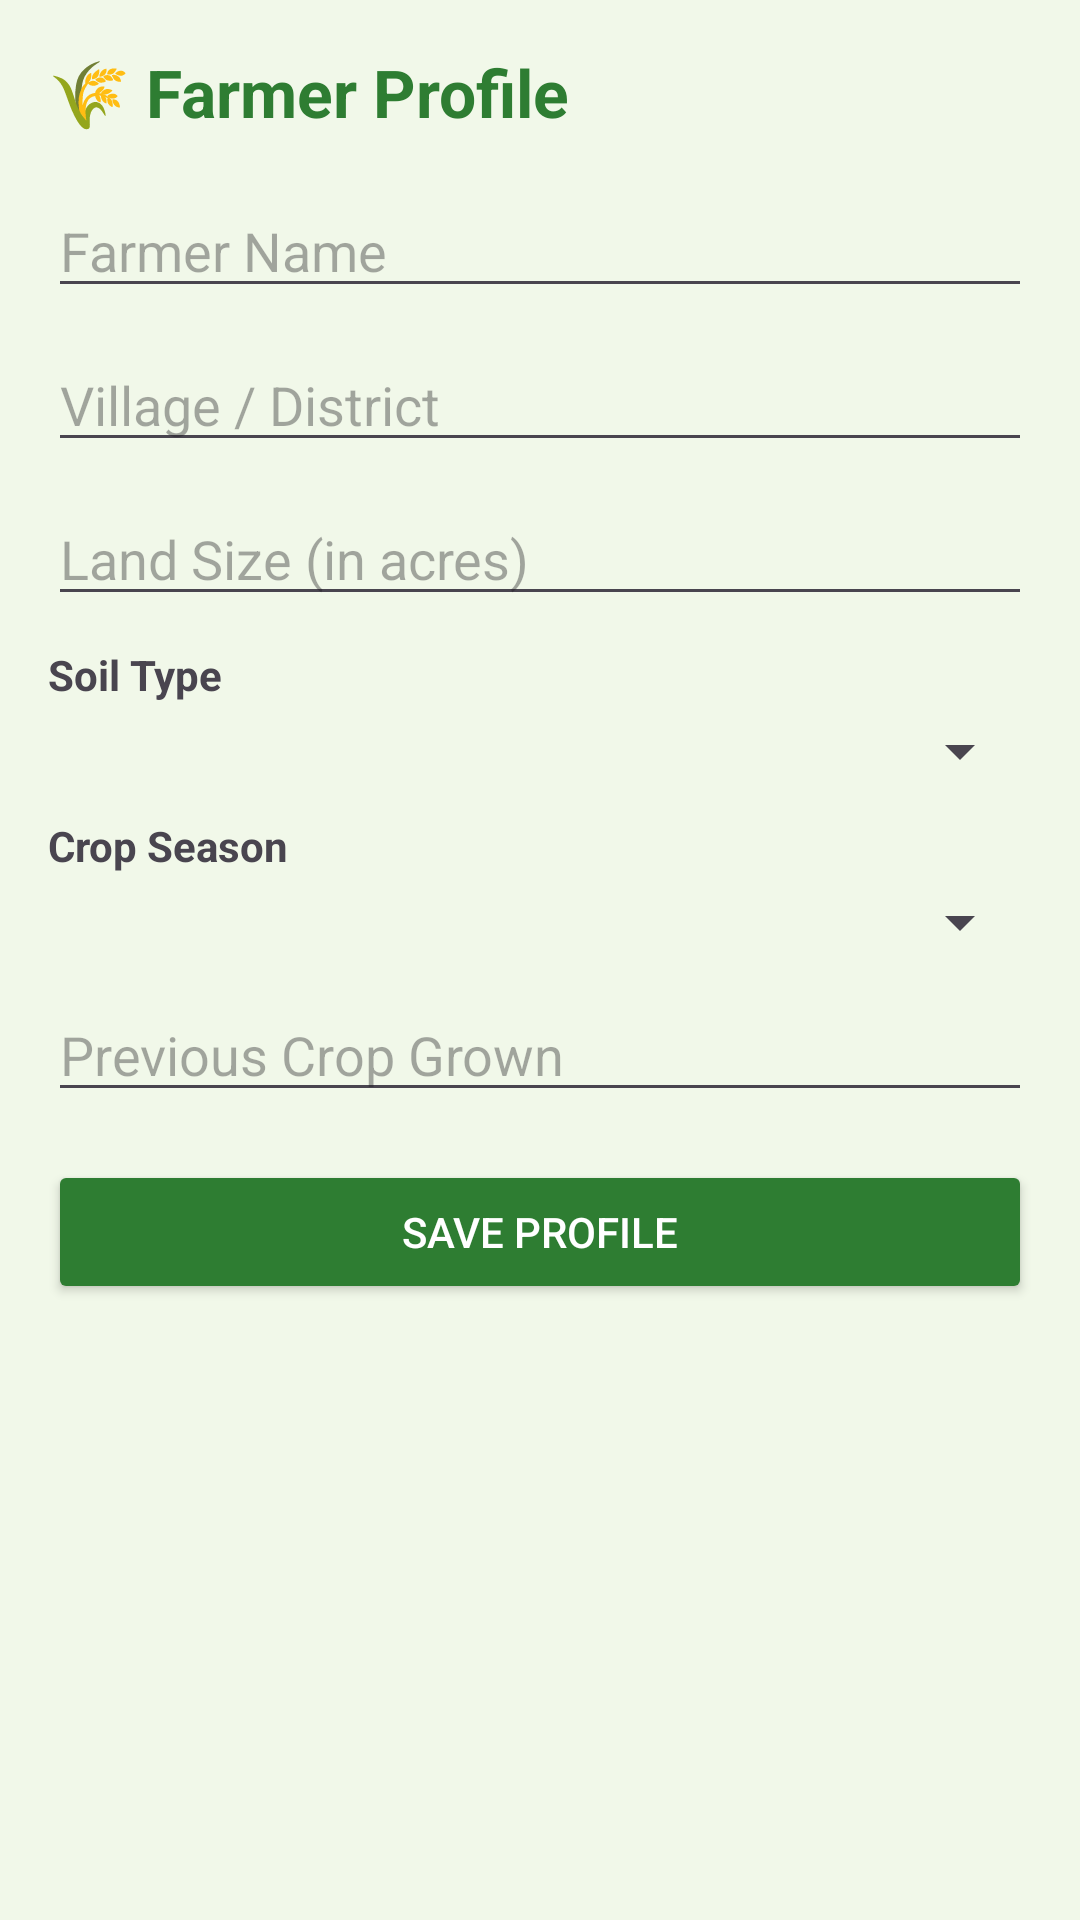

Produce the Android XML layout that renders to this screen, including the resource entries it uses.
<!-- AndroidManifest.xml: application theme Theme.KISAANSATHI -->
<!-- res/layout/fragment_profile.xml -->
<?xml version="1.0" encoding="utf-8"?>
<ScrollView xmlns:android="http://schemas.android.com/apk/res/android"
    android:layout_width="match_parent"
    android:layout_height="match_parent"
    android:padding="16dp"
    android:background="#F1F8E9">

    <LinearLayout
        android:layout_width="match_parent"
        android:layout_height="wrap_content"
        android:orientation="vertical">

        <TextView
            android:layout_width="match_parent"
            android:layout_height="wrap_content"
            android:text="🌾 Farmer Profile"
            android:textSize="22sp"
            android:textStyle="bold"
            android:textColor="#2E7D32"
            android:layout_marginBottom="16dp"/>

        <EditText android:id="@+id/etName"
            android:layout_width="match_parent"
            android:layout_height="wrap_content"
            android:hint="Farmer Name"
            android:inputType="textPersonName"
            android:layout_marginBottom="10dp"/>

        <EditText android:id="@+id/etLocation"
            android:layout_width="match_parent"
            android:layout_height="wrap_content"
            android:hint="Village / District"
            android:layout_marginBottom="10dp"/>

        <EditText android:id="@+id/etLandSize"
            android:layout_width="match_parent"
            android:layout_height="wrap_content"
            android:hint="Land Size (in acres)"
            android:inputType="numberDecimal"
            android:layout_marginBottom="10dp"/>

        <TextView
            android:layout_width="match_parent"
            android:layout_height="wrap_content"
            android:text="Soil Type"
            android:textStyle="bold"
            android:layout_marginBottom="4dp"/>

        <Spinner android:id="@+id/spinnerSoilType"
            android:layout_width="match_parent"
            android:layout_height="wrap_content"
            android:layout_marginBottom="10dp"/>

        <TextView
            android:layout_width="match_parent"
            android:layout_height="wrap_content"
            android:text="Crop Season"
            android:textStyle="bold"
            android:layout_marginBottom="4dp"/>

        <Spinner android:id="@+id/spinnerSeason"
            android:layout_width="match_parent"
            android:layout_height="wrap_content"
            android:layout_marginBottom="10dp"/>

        <EditText android:id="@+id/etPreviousCrop"
            android:layout_width="match_parent"
            android:layout_height="wrap_content"
            android:hint="Previous Crop Grown"
            android:layout_marginBottom="16dp"/>

        <Button android:id="@+id/btnSaveProfile"
            android:layout_width="match_parent"
            android:layout_height="wrap_content"
            android:text="Save Profile"
            android:backgroundTint="#2E7D32"
            android:textColor="@android:color/white"/>

        <TextView android:id="@+id/tvSaveStatus"
            android:layout_width="match_parent"
            android:layout_height="wrap_content"
            android:text=""
            android:textColor="#388E3C"
            android:gravity="center"
            android:layout_marginTop="8dp"/>

    </LinearLayout>
</ScrollView>
<!-- resources referenced by this layout -->
<resources>
  <style name="Theme.KISAANSATHI" parent="Base.Theme.KISAANSATHI" />
  <style name="Base.Theme.KISAANSATHI" parent="Theme.Material3.DayNight.NoActionBar">
          
          
      </style>
</resources>
